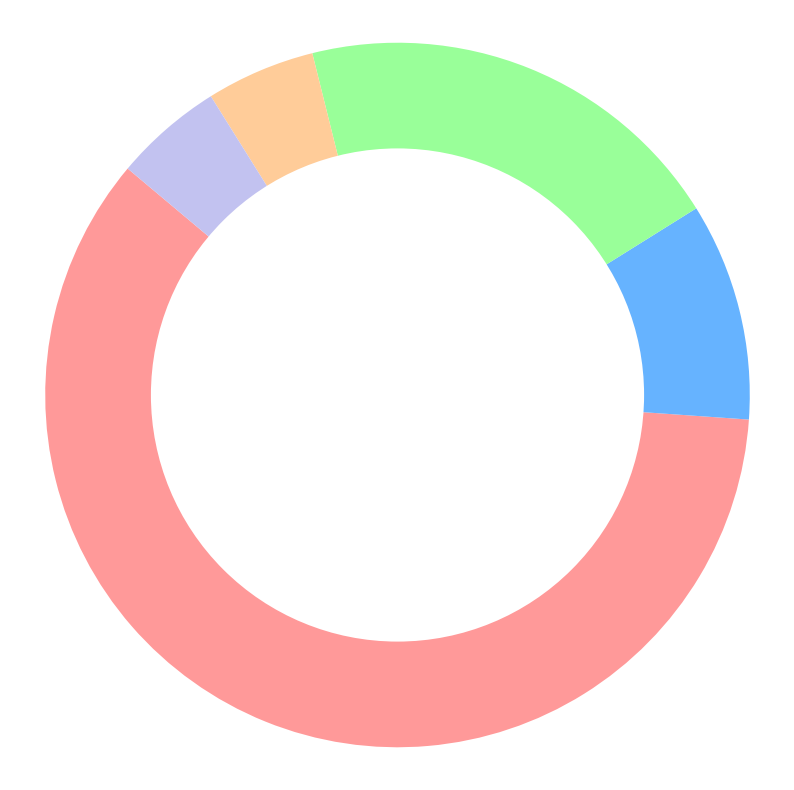

This chart was generated by the following Python code:
import matplotlib.pyplot as plt

# Data for the pie chart
market_share = [60, 10, 20, 5, 5]

# Define colors for each console
colors = ['#ff9999', '#66b3ff', '#99ff99', '#ffcc99', '#c2c2f0']

# Create a pie chart
fig, ax = plt.subplots(figsize=(10, 10))

# Create wedges without labels, percentages, and exploded sections
wedges, _ = ax.pie(
    market_share, 
    startangle=140, 
    colors=colors, 
    pctdistance=0.85
)

# Add a circular center to create the "sector" pie chart look
centre_circle = plt.Circle((0, 0), 0.70, fc='white')
fig.gca().add_artist(centre_circle)

# Ensure the pie is drawn as a circle
ax.axis('equal')

# Show the plot
plt.show()
